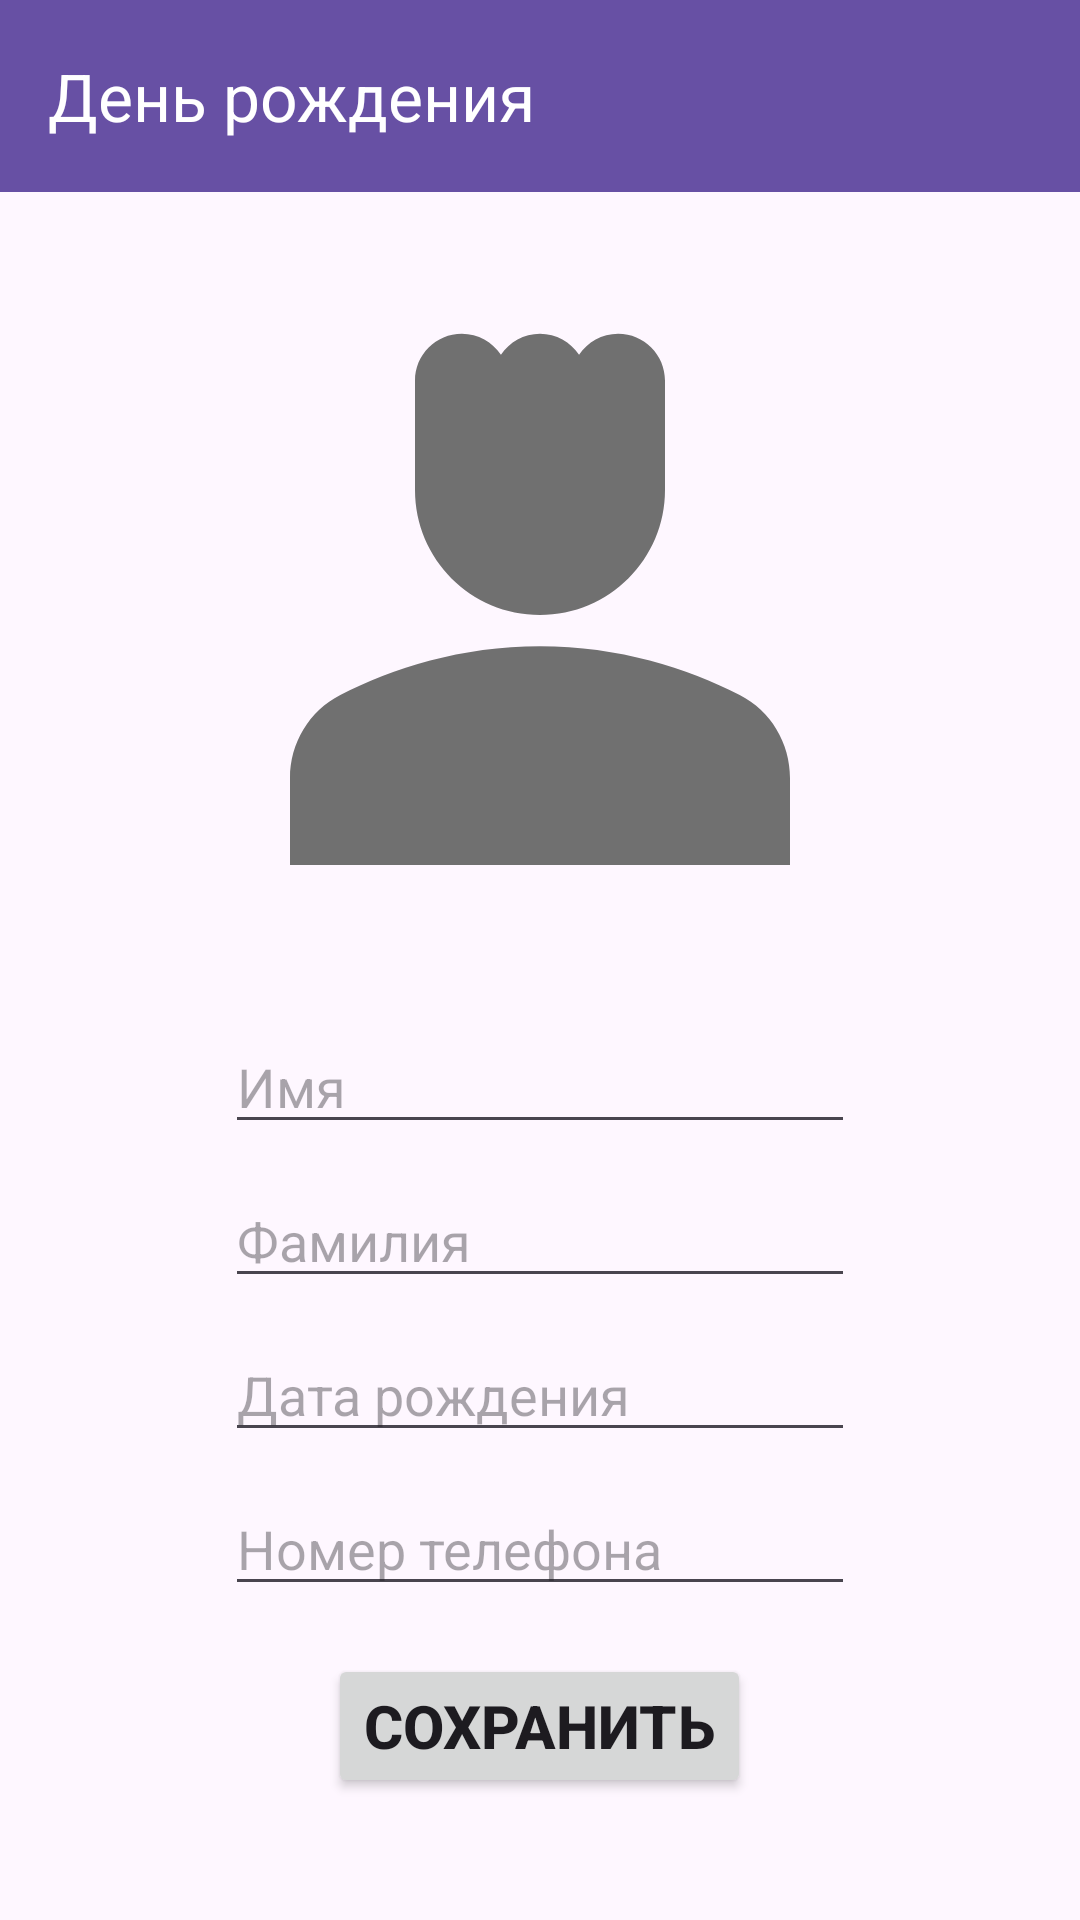

Produce the Android XML layout that renders to this screen, including the resource entries it uses.
<!-- AndroidManifest.xml: application theme Theme.DateHWTime -->
<!-- res/layout/activity_main.xml -->
<?xml version="1.0" encoding="utf-8"?>
<LinearLayout xmlns:android="http://schemas.android.com/apk/res/android"
    xmlns:app="http://schemas.android.com/apk/res-auto"
    xmlns:tools="http://schemas.android.com/tools"
    android:id="@+id/main"
    android:layout_width="match_parent"
    android:layout_height="match_parent"
    tools:context=".MainActivity"
    android:orientation="vertical"
    android:layout_gravity="center">

    <androidx.appcompat.widget.Toolbar
        android:layout_width="match_parent"
        android:layout_height="wrap_content"
        app:title="День рождения"
        app:titleTextColor="@color/white"
        android:background="?attr/colorPrimary"
        android:minHeight="?attr/actionBarSize"
        android:theme="?attr/actionBarTheme" >

        <ImageButton
            android:id="@+id/mainActivityExitButtonBTN"
            android:layout_width="25dp"
            android:layout_height="25dp"
            android:layout_gravity="end"
            android:src="@drawable/ic_exit_24"
            android:background="@null"
            android:layout_marginEnd="8dp"/>

    </androidx.appcompat.widget.Toolbar>

    <LinearLayout
        android:layout_width="match_parent"
        android:layout_height="wrap_content"
        android:orientation="vertical"
        android:gravity="center"
        android:layout_gravity="center"
        android:layout_marginTop="16dp">

        <ImageView
            android:id="@+id/mainActivityImageViewIV"
            android:layout_width="250dp"
            android:layout_height="250dp"
            android:src="@drawable/baseline_person_4_24" />

        <EditText
            android:id="@+id/mainActivityFirstNameEditTextET"
            android:layout_width="wrap_content"
            android:layout_height="wrap_content"
            android:ems="10"
            android:layout_marginTop="10dp"
            android:inputType="text"
            android:hint="Имя"
            />

        <EditText
            android:id="@+id/mainActivityLastNameEditTextET"
            android:layout_width="wrap_content"
            android:layout_height="wrap_content"
            android:ems="10"
            android:layout_marginTop="10dp"
            android:inputType="text"
            android:hint="Фамилия"
            />

        <EditText
            android:id="@+id/mainActivityDateOfBirthEditTextET"
            android:layout_width="wrap_content"
            android:layout_height="wrap_content"
            android:ems="10"
            android:layout_marginTop="10dp"
            android:hint="Дата рождения"
            android:inputType="date"
            android:focusable="false"
            />

        <EditText
            android:id="@+id/mainActivityPhoneEditTextET"
            android:layout_width="wrap_content"
            android:layout_height="wrap_content"
            android:ems="10"
            android:inputType="phone"
            android:layout_marginTop="10dp"
            android:hint="Номер телефона"
            />

        <Button
            android:id="@+id/mainActivitySaveButtonBTN"
            android:layout_width="wrap_content"
            android:layout_height="wrap_content"
            android:text="Сохранить"
            android:textStyle="bold"
            android:textSize="20dp"
            android:layout_marginTop="16dp" />


    </LinearLayout>

</LinearLayout>
<!-- resources referenced by this layout -->
<resources>
  <!-- drawable baseline_person_4_24 (drawable) -->
  <vector xmlns:android="http://schemas.android.com/apk/res/android" android:height="24dp" android:tint="#707070" android:viewportHeight="24" android:viewportWidth="24" android:width="24dp">
        
      <path android:fillColor="@android:color/white" android:pathData="M18.39,14.56C16.71,13.7 14.53,13 12,13c-2.53,0 -4.71,0.7 -6.39,1.56C4.61,15.07 4,16.1 4,17.22V20h16v-2.78C20,16.1 19.39,15.07 18.39,14.56z"/>
        
      <path android:fillColor="@android:color/white" android:pathData="M12,12c2.21,0 4,-1.79 4,-4c0,-1.37 0,-3.5 0,-3.5C16,3.67 15.33,3 14.5,3c-0.52,0 -0.98,0.27 -1.25,0.67C12.98,3.27 12.52,3 12,3s-0.98,0.27 -1.25,0.67C10.48,3.27 10.02,3 9.5,3C8.67,3 8,3.67 8,4.5c0,0 0,2.12 0,3.5C8,10.21 9.79,12 12,12z"/>
      
  </vector>
  <style name="Theme.DateHWTime" parent="Base.Theme.DateHWTime" />
  <style name="Base.Theme.DateHWTime" parent="Theme.Material3.DayNight.NoActionBar">
          
          
      </style>
  <!-- not gathered from this repository: default colours our renderer supplied (Android Studio template values) -->
  <color name="white">#FFFFFFFF</color>
</resources>
